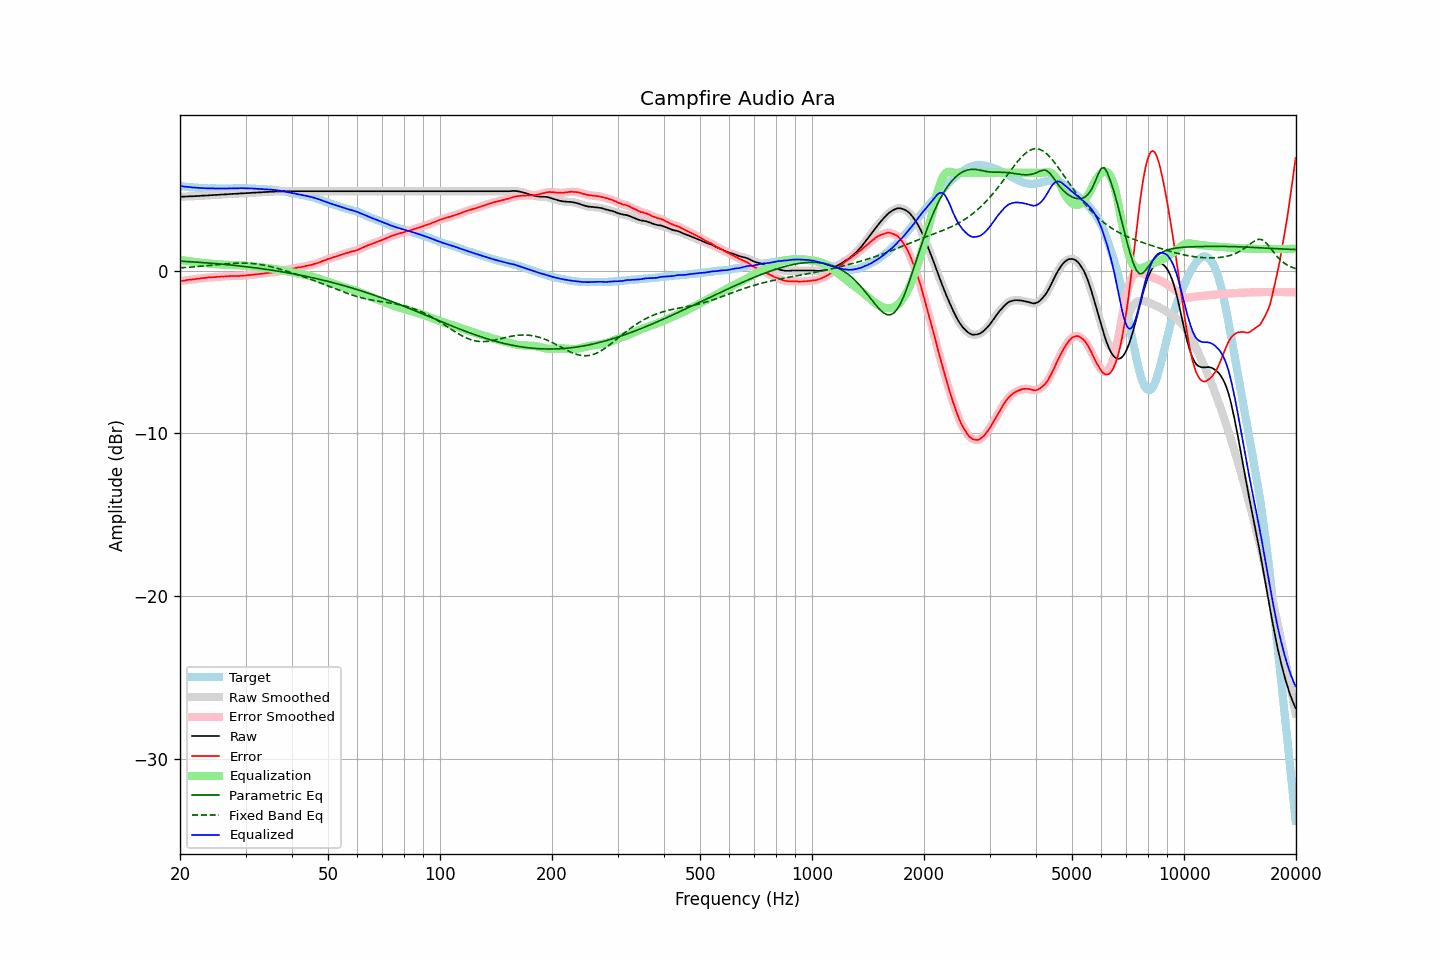

Data behind this chart, as committed beside it:
frequency, raw, error, smoothed, error_smoothed, equalization, parametric_eq, fixed_band_eq, equalized_raw, equalized_smoothed, target
20.00, 4.53, -0.66, 4.53, -0.66, 0.65, 0.58, 0.17, 5.18, 5.19, 5.19
20.20, 4.54, -0.64, 4.54, -0.64, 0.64, 0.57, 0.17, 5.18, 5.17, 5.18
20.40, 4.54, -0.63, 4.54, -0.63, 0.62, 0.57, 0.18, 5.16, 5.16, 5.17
20.61, 4.54, -0.62, 4.54, -0.61, 0.61, 0.56, 0.18, 5.15, 5.15, 5.16
20.81, 4.55, -0.59, 4.55, -0.59, 0.60, 0.56, 0.19, 5.15, 5.14, 5.14
21.02, 4.55, -0.58, 4.55, -0.58, 0.58, 0.55, 0.20, 5.13, 5.13, 5.13
21.23, 4.56, -0.56, 4.56, -0.56, 0.57, 0.54, 0.21, 5.13, 5.12, 5.12
21.44, 4.56, -0.56, 4.56, -0.56, 0.55, 0.54, 0.21, 5.11, 5.11, 5.12
21.66, 4.56, -0.54, 4.56, -0.55, 0.54, 0.53, 0.22, 5.10, 5.10, 5.10
21.87, 4.57, -0.53, 4.57, -0.53, 0.53, 0.52, 0.23, 5.10, 5.10, 5.10
22.09, 4.57, -0.51, 4.57, -0.52, 0.52, 0.52, 0.24, 5.09, 5.09, 5.08
22.31, 4.58, -0.50, 4.58, -0.50, 0.50, 0.51, 0.24, 5.08, 5.08, 5.08
22.54, 4.58, -0.49, 4.58, -0.49, 0.49, 0.50, 0.25, 5.07, 5.08, 5.07
22.76, 4.59, -0.48, 4.59, -0.48, 0.48, 0.50, 0.26, 5.07, 5.07, 5.07
22.99, 4.60, -0.46, 4.60, -0.47, 0.47, 0.49, 0.27, 5.07, 5.06, 5.06
23.22, 4.60, -0.45, 4.60, -0.46, 0.46, 0.48, 0.28, 5.06, 5.06, 5.05
23.45, 4.61, -0.45, 4.61, -0.44, 0.45, 0.47, 0.29, 5.06, 5.05, 5.06
23.69, 4.61, -0.44, 4.61, -0.44, 0.44, 0.47, 0.30, 5.05, 5.05, 5.05
23.92, 4.62, -0.42, 4.62, -0.43, 0.43, 0.46, 0.31, 5.05, 5.05, 5.04
24.16, 4.63, -0.42, 4.63, -0.42, 0.42, 0.45, 0.32, 5.05, 5.05, 5.05
24.40, 4.63, -0.42, 4.63, -0.41, 0.41, 0.44, 0.33, 5.04, 5.05, 5.05
24.65, 4.64, -0.41, 4.64, -0.41, 0.40, 0.43, 0.34, 5.04, 5.04, 5.05
24.89, 4.64, -0.41, 4.64, -0.40, 0.40, 0.43, 0.35, 5.04, 5.04, 5.05
25.14, 4.65, -0.39, 4.65, -0.39, 0.39, 0.42, 0.36, 5.04, 5.04, 5.04
25.39, 4.65, -0.38, 4.65, -0.38, 0.38, 0.41, 0.37, 5.03, 5.04, 5.03
25.65, 4.66, -0.37, 4.66, -0.37, 0.38, 0.40, 0.38, 5.04, 5.04, 5.03
25.91, 4.67, -0.36, 4.67, -0.37, 0.37, 0.39, 0.39, 5.04, 5.04, 5.03
26.16, 4.67, -0.37, 4.67, -0.37, 0.36, 0.38, 0.40, 5.03, 5.04, 5.04
26.43, 4.68, -0.36, 4.68, -0.36, 0.36, 0.37, 0.41, 5.04, 5.04, 5.04
26.69, 4.68, -0.36, 4.68, -0.36, 0.35, 0.36, 0.41, 5.03, 5.04, 5.04
26.96, 4.69, -0.35, 4.69, -0.35, 0.35, 0.35, 0.42, 5.04, 5.04, 5.04
27.23, 4.70, -0.34, 4.70, -0.34, 0.35, 0.34, 0.43, 5.05, 5.04, 5.04
27.50, 4.70, -0.34, 4.70, -0.34, 0.34, 0.33, 0.44, 5.04, 5.04, 5.04
27.77, 4.71, -0.34, 4.71, -0.33, 0.34, 0.32, 0.44, 5.05, 5.05, 5.05
28.05, 4.71, -0.33, 4.71, -0.33, 0.34, 0.31, 0.45, 5.05, 5.05, 5.04
28.33, 4.72, -0.33, 4.72, -0.33, 0.33, 0.30, 0.45, 5.05, 5.05, 5.05
28.62, 4.72, -0.33, 4.72, -0.33, 0.33, 0.29, 0.46, 5.05, 5.05, 5.05
28.90, 4.73, -0.33, 4.73, -0.33, 0.33, 0.28, 0.46, 5.06, 5.06, 5.06
29.19, 4.74, -0.32, 4.74, -0.32, 0.32, 0.27, 0.46, 5.06, 5.06, 5.06
29.48, 4.74, -0.32, 4.74, -0.32, 0.32, 0.26, 0.46, 5.06, 5.06, 5.06
29.78, 4.75, -0.31, 4.75, -0.31, 0.31, 0.25, 0.46, 5.06, 5.06, 5.06
30.08, 4.75, -0.30, 4.75, -0.30, 0.30, 0.24, 0.46, 5.05, 5.05, 5.05
30.38, 4.76, -0.28, 4.76, -0.29, 0.29, 0.22, 0.45, 5.05, 5.05, 5.04
30.68, 4.76, -0.28, 4.76, -0.28, 0.28, 0.21, 0.45, 5.04, 5.04, 5.04
30.99, 4.77, -0.27, 4.77, -0.27, 0.27, 0.20, 0.44, 5.04, 5.04, 5.04
31.30, 4.78, -0.26, 4.78, -0.26, 0.26, 0.19, 0.43, 5.04, 5.04, 5.04
31.61, 4.78, -0.26, 4.78, -0.25, 0.25, 0.18, 0.42, 5.03, 5.03, 5.04
31.93, 4.79, -0.22, 4.79, -0.24, 0.24, 0.16, 0.41, 5.03, 5.03, 5.01
32.24, 4.79, -0.23, 4.79, -0.22, 0.23, 0.15, 0.40, 5.02, 5.02, 5.02
32.57, 4.80, -0.21, 4.80, -0.21, 0.21, 0.14, 0.38, 5.01, 5.01, 5.01
32.89, 4.80, -0.21, 4.80, -0.21, 0.20, 0.12, 0.37, 5.00, 5.01, 5.01
33.22, 4.81, -0.19, 4.81, -0.19, 0.19, 0.11, 0.35, 5.00, 5.00, 5.00
33.55, 4.82, -0.18, 4.82, -0.18, 0.18, 0.10, 0.33, 5.00, 5.00, 5.00
33.89, 4.82, -0.17, 4.82, -0.17, 0.17, 0.08, 0.31, 4.99, 4.99, 4.99
34.23, 4.83, -0.15, 4.83, -0.15, 0.16, 0.07, 0.29, 4.99, 4.98, 4.98
34.57, 4.83, -0.14, 4.83, -0.14, 0.14, 0.05, 0.27, 4.97, 4.98, 4.97
34.92, 4.84, -0.12, 4.84, -0.13, 0.13, 0.04, 0.25, 4.97, 4.97, 4.96
35.27, 4.85, -0.13, 4.85, -0.12, 0.12, 0.02, 0.22, 4.97, 4.96, 4.98
35.62, 4.85, -0.11, 4.85, -0.11, 0.11, 0.01, 0.20, 4.96, 4.96, 4.96
35.97, 4.85, -0.10, 4.85, -0.10, 0.09, -0.01, 0.17, 4.94, 4.95, 4.95
... 635 more rows
